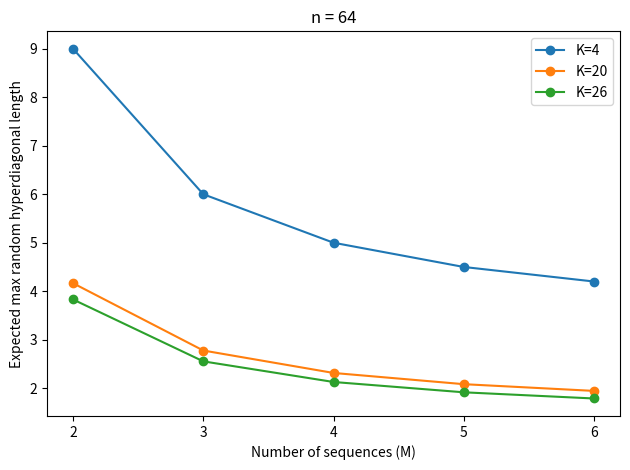
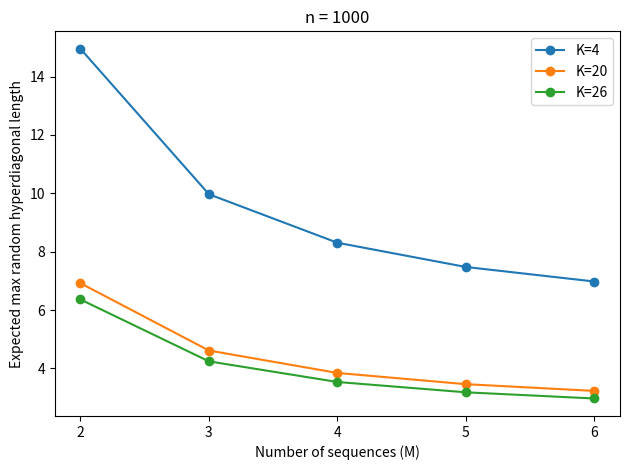
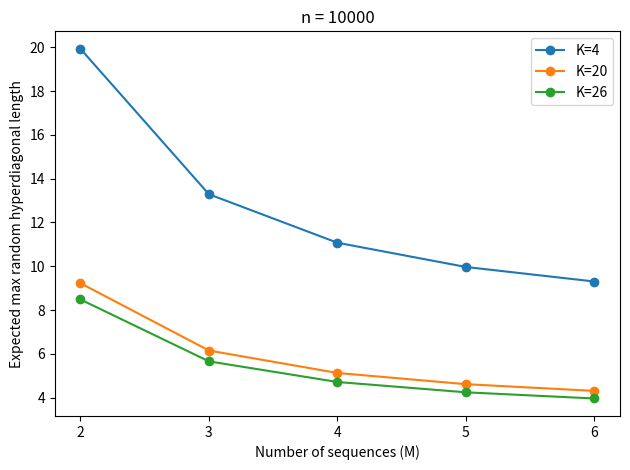

Source code (Python) for these figures, in order:
"""
The formula is implemented in a numerically stable way:
log(n^M⋅n)=(M+1)logn
to avoid overflow warnings.
"""

import numpy as np
import matplotlib.pyplot as plt

# Parameters
Ks = [4, 20, 26]  # alphabet sizes
M_values = np.array([2, 3, 4, 5, 6])  # number of sequences (integers)
n_values = [64, 1000, 10000]  # sequence lengths


def k_max(K, M, n):
    """
    Expected maximum random hyperdiagonal length
    """
    p_match = 1 / (K ** (M - 1))
    # use logs safely to avoid overflow
    numerator = (M + 1) * np.log(n)
    denominator = -np.log(p_match)
    return numerator / denominator


# Create one plot per n
for n in n_values:
    plt.figure()

    for K in Ks:
        y_vals = [k_max(K, M, n) for M in M_values]
        plt.plot(M_values, y_vals, marker='o', label=f"K={K}")

    plt.xticks(M_values)  # force integer ticks
    plt.xlabel("Number of sequences (M)")
    plt.ylabel("Expected max random hyperdiagonal length")
    plt.title(f"n = {n}")
    plt.legend()
    plt.tight_layout()
    plt.show()
